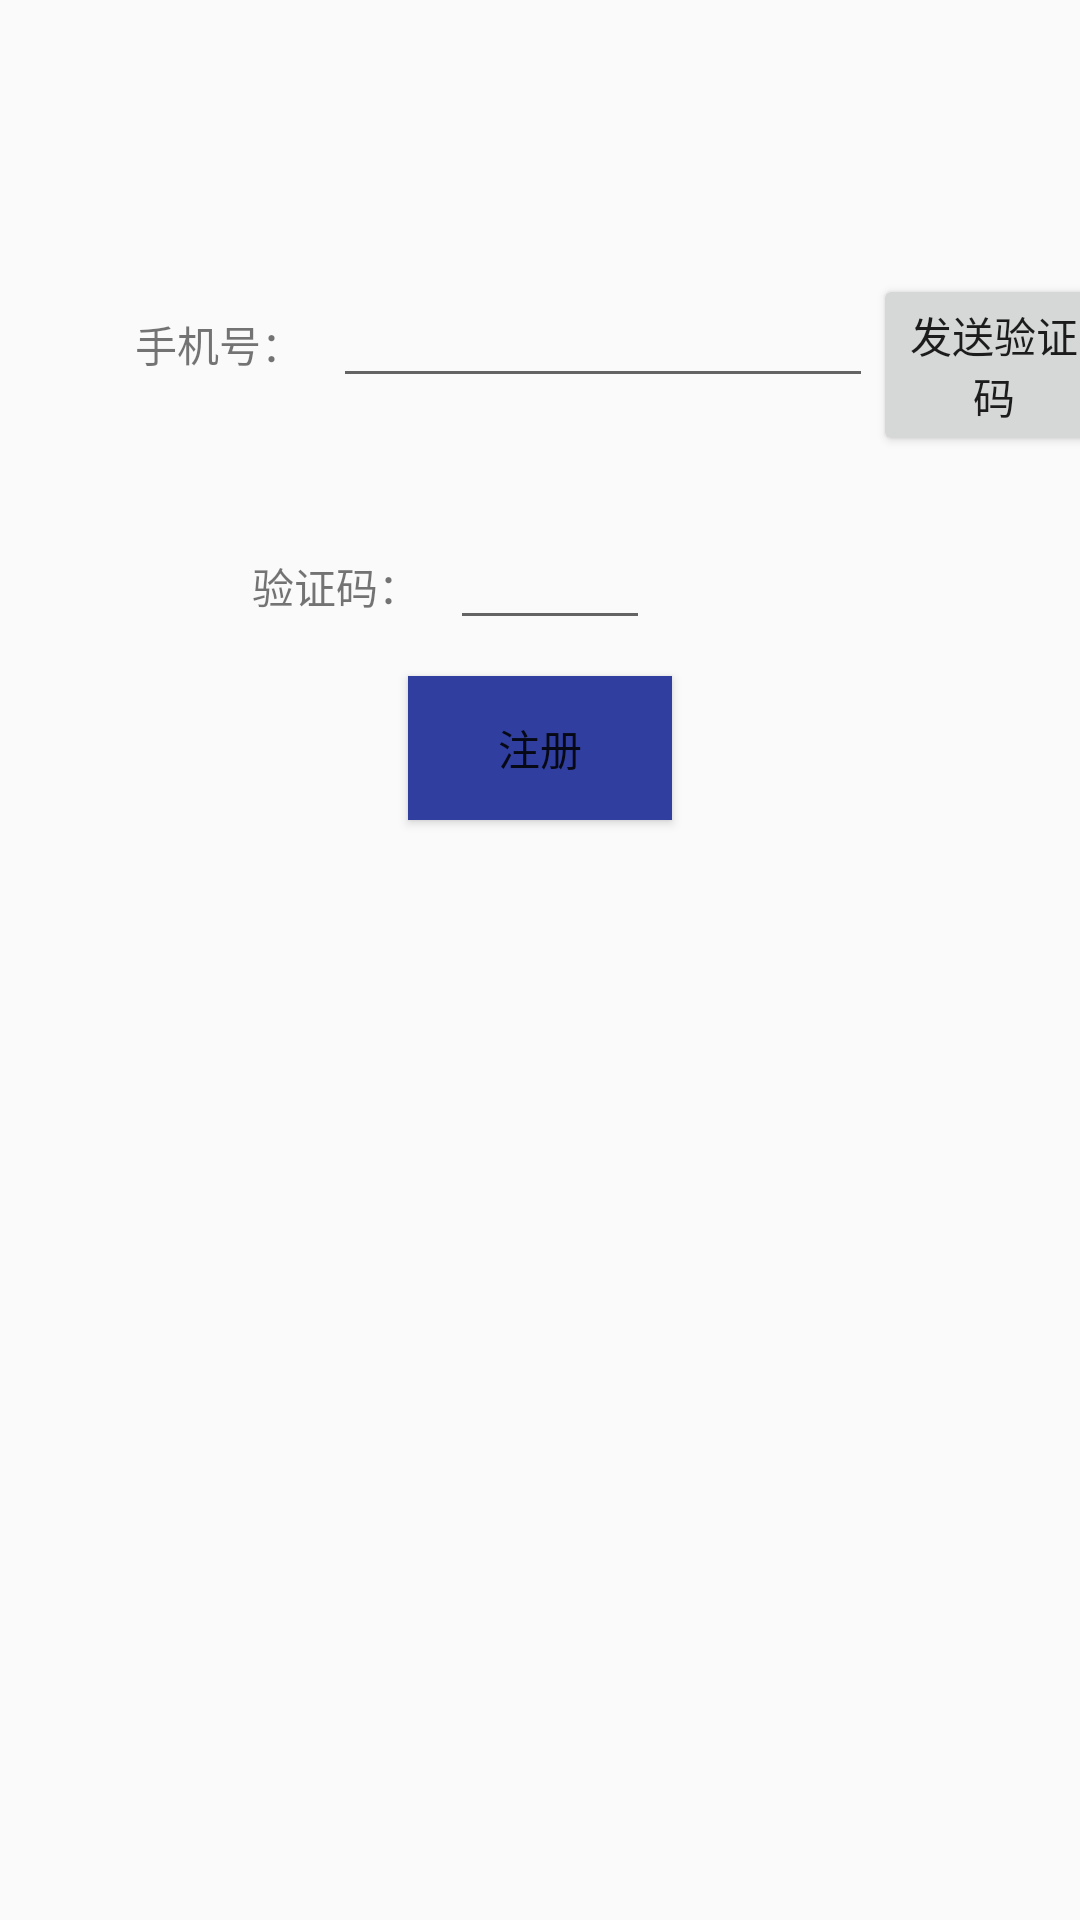

Layout XML and referenced resources for this Android screen:
<!-- AndroidManifest.xml: application theme AppTheme -->
<!-- res/layout/activity_regist.xml -->
<?xml version="1.0" encoding="utf-8"?>
<LinearLayout xmlns:android="http://schemas.android.com/apk/res/android"
    android:layout_width="match_parent"
    android:layout_height="match_parent"
    android:gravity="center_horizontal"
    android:orientation="vertical"
    android:weightSum="1">

    
    <include layout="@layout/custom_top_bar" />

    <TextView
        android:layout_width="wrap_content"
        android:layout_height="wrap_content"
        android:layout_marginTop="-100px"
        android:text="注 册"
        android:textColor="#ffffff"
        android:textSize="50px"
        android:textStyle="bold"/>

    //手机号

    <LinearLayout
        android:layout_width="wrap_content"
        android:layout_height="wrap_content"
        android:layout_marginLeft="70px"
        android:layout_marginTop="300px"
        android:orientation="horizontal">

        <TextView
            android:layout_width="wrap_content"
            android:layout_height="wrap_content"
            android:paddingLeft="10dp"
            android:text="手机号：" />

        <EditText
            android:layout_width="180dp"
            android:layout_height="wrap_content"
            android:layout_marginLeft="10dp"
            android:singleLine="true" />


        <Button
            android:layout_width="wrap_content"
            android:layout_height="wrap_content"
            android:layout_gravity="left"
            android:text="发送验证码" />
    </LinearLayout>

    //密码

    <LinearLayout
        android:layout_width="wrap_content"
        android:layout_height="wrap_content"
        android:layout_marginTop="20dp"
        android:layout_marginLeft="-105px"
        android:orientation="horizontal">

        <TextView
            android:layout_width="wrap_content"
            android:layout_height="wrap_content"
            android:paddingLeft="10dp"
            android:text="验证码：" />

        <EditText
            android:layout_width="200px"
            android:layout_height="wrap_content"
            android:layout_marginLeft="10dp" />

    </LinearLayout>

    <LinearLayout xmlns:android="http://schemas.android.com/apk/res/android"
        android:layout_width="match_parent"
        android:layout_height="match_parent"
        android:gravity="center_horizontal"
        android:orientation="vertical"
        >

        <Button
            android:id="@+id/btn_regist"
            android:layout_width="wrap_content"
            android:layout_height="wrap_content"
            android:layout_margin="12dp"
            android:background="@color/colorPrimaryDark"
            android:text="注册" />
    </LinearLayout>

</LinearLayout>
<!-- res/layout/custom_top_bar.xml (included above) -->
<?xml version="1.0" encoding="utf-8"?>
<RelativeLayout xmlns:android="http://schemas.android.com/apk/res/android"
    android:layout_width="match_parent"
    android:layout_height="wrap_content"
    android:background="@drawable/index_bar">

    <ImageButton
        android:id="@+id/btn_bar_back"
        android:layout_width="wrap_content"
        android:layout_height="wrap_content"
        android:layout_centerVertical="true"
        android:layout_marginLeft="10dp"
        android:background="@drawable/back_button_icon" />



</RelativeLayout>
<!-- resources referenced by this layout -->
<resources>
  <color name="colorPrimaryDark">#303F9F</color>
  <style name="AppTheme" parent="Theme.AppCompat.Light.DarkActionBar">
          
          <item name="colorPrimary">@color/colorPrimary</item>
          <item name="colorPrimaryDark">@color/colorPrimaryDark</item>
          <item name="colorAccent">@color/colorAccent</item>
  
          <item name="android:windowIsTranslucent">true</item>
          <item name="android:windowNoTitle">true</item>
          <item name="android:windowContentOverlay">@null</item>
      </style>
  <color name="colorPrimary">#3F51B5</color>
  <color name="colorAccent">#FF4081</color>
</resources>
